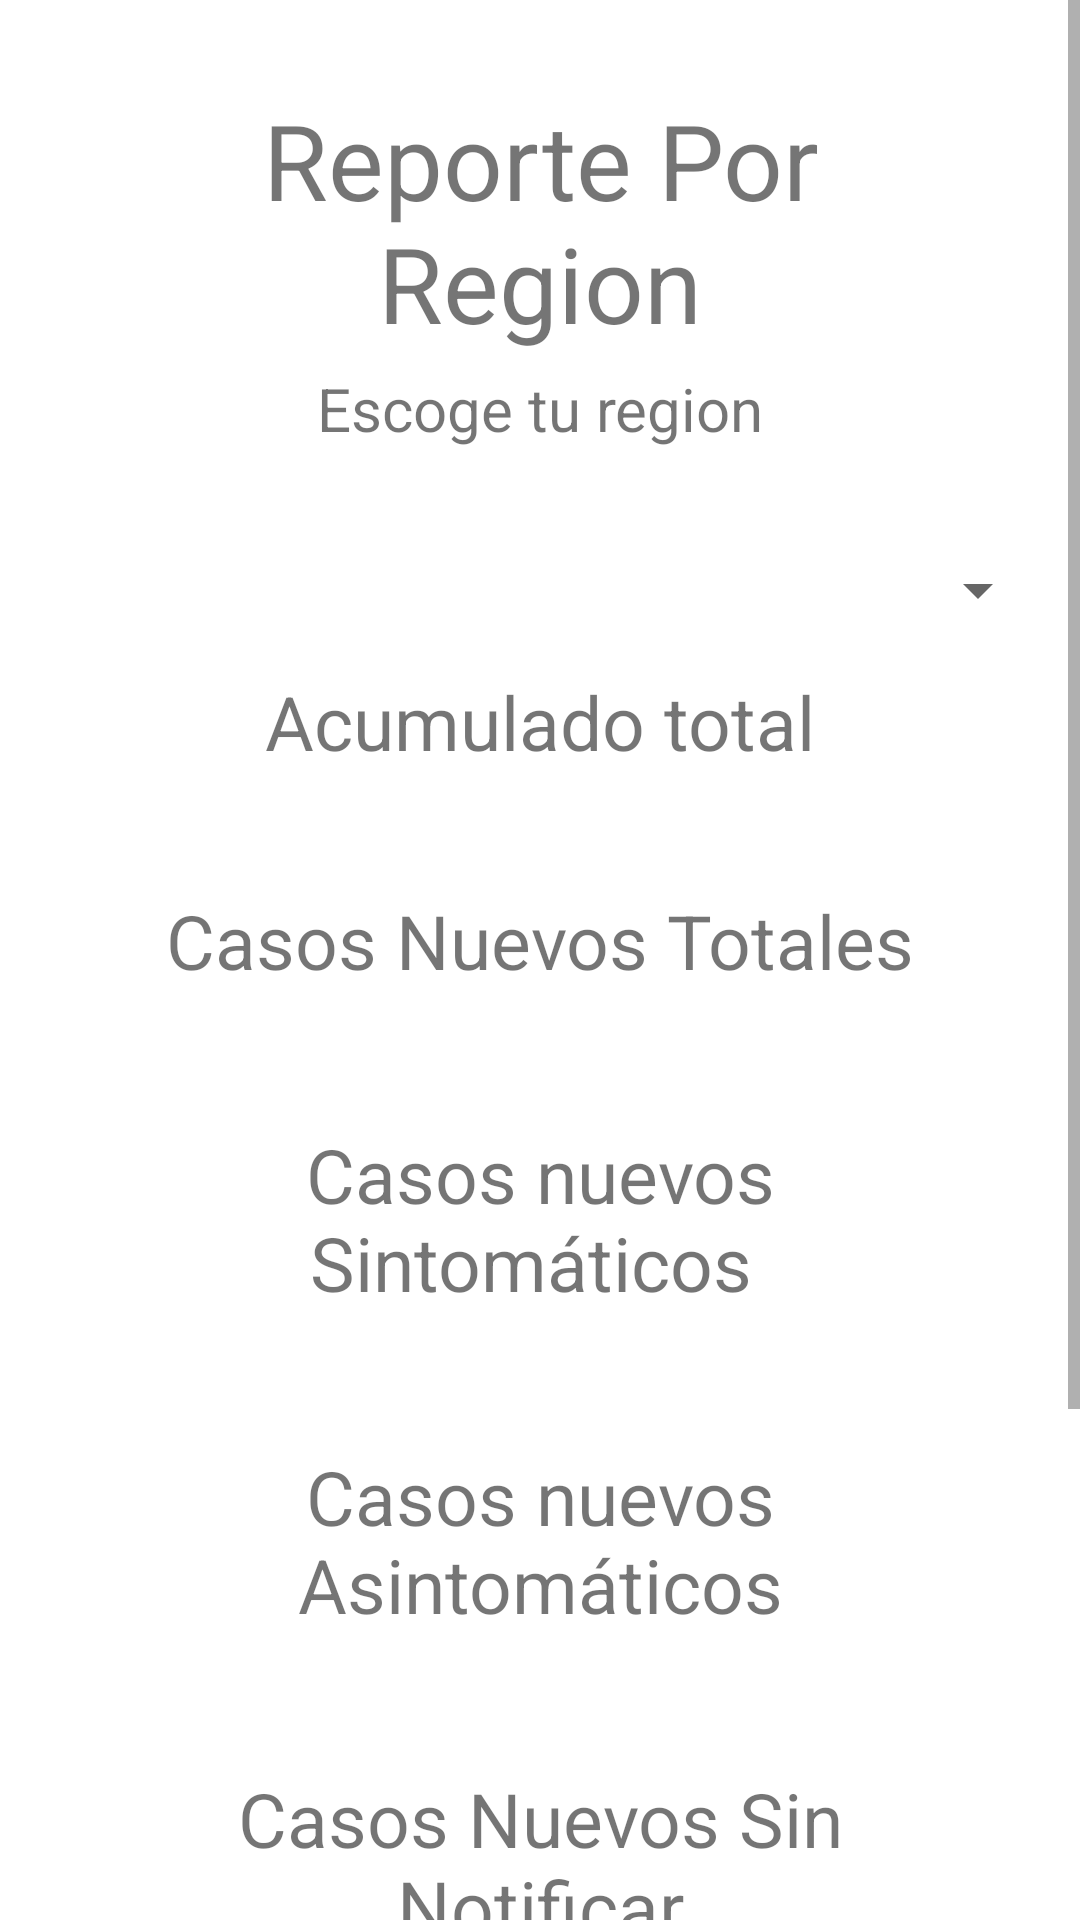

Here is an Android app screen rendered from its layout file. Give the layout XML and the strings, colors and styles it references.
<!-- AndroidManifest.xml: application theme AppTheme -->
<!-- res/layout/fragment_busqueda.xml -->
<?xml version="1.0" encoding="utf-8"?>
<RelativeLayout xmlns:android="http://schemas.android.com/apk/res/android"
    android:layout_width="match_parent" android:layout_height="match_parent">
    <ScrollView
        android:layout_width="match_parent"
        android:layout_height="match_parent">
        <LinearLayout
            android:layout_width="match_parent"
            android:layout_height="match_parent"
            android:orientation="vertical">
            <LinearLayout
                android:layout_width="match_parent"
                android:layout_height="wrap_content"
                android:orientation="vertical"
                android:layout_margin="25dp">
                <com.google.android.material.textview.MaterialTextView
                    android:text="Reporte Por Region"
                    android:layout_width="match_parent"
                    android:layout_height="wrap_content"
                    android:layout_marginTop="5dp"
                    android:layout_marginHorizontal="15dp"
                    android:textSize="35sp"
                    android:textAlignment="center"/>
                <com.google.android.material.textview.MaterialTextView
                    android:text="Escoge tu region"
                    android:layout_width="match_parent"
                    android:layout_height="wrap_content"
                    android:layout_marginTop="5dp"
                    android:layout_marginHorizontal="15dp"
                    android:textSize="20sp"
                    android:textAlignment="center"/>
            </LinearLayout>

            <LinearLayout
                android:layout_width="match_parent"
                android:layout_height="match_parent"
                android:layout_margin="10dp"
                android:orientation="vertical">
                <Spinner
                    android:layout_width="match_parent"
                    android:layout_height="wrap_content"
                    android:id="@+id/spiner_regiones"></Spinner>
            </LinearLayout>

            <LinearLayout
                android:layout_width="match_parent"
                android:layout_height="wrap_content"
                android:layout_marginHorizontal="25dp"
                android:orientation="vertical">

                <LinearLayout
                    android:layout_width="match_parent"
                    android:layout_height="wrap_content">

                    <com.google.android.material.textview.MaterialTextView
                        android:layout_width="match_parent"
                        android:layout_height="wrap_content"
                        android:layout_marginTop="5dp"
                        android:text="Acumulado total"
                        android:textAlignment="center"
                        android:textSize="25sp" />
                </LinearLayout>

                <LinearLayout
                    android:layout_width="match_parent"
                    android:layout_height="wrap_content">

                    <com.google.android.material.textview.MaterialTextView
                        android:id="@+id/acumulado_total_region"
                        android:layout_width="match_parent"
                        android:layout_height="wrap_content"
                        android:layout_marginBottom="5dp"
                        android:textAlignment="center"
                        android:textSize="22sp" />
                </LinearLayout>

                <LinearLayout
                    android:layout_width="match_parent"
                    android:layout_height="wrap_content">

                    <com.google.android.material.textview.MaterialTextView
                        android:layout_width="match_parent"
                        android:layout_height="wrap_content"
                        android:layout_margin="5dp"
                        android:text="Casos Nuevos Totales"
                        android:textAlignment="center"
                        android:textSize="25sp" />
                </LinearLayout>

                <LinearLayout
                    android:layout_width="match_parent"
                    android:layout_height="wrap_content">

                    <com.google.android.material.textview.MaterialTextView
                        android:id="@+id/casos_nuevos_total_region"
                        android:layout_width="match_parent"
                        android:layout_height="wrap_content"
                        android:layout_marginBottom="5dp"
                        android:textAlignment="center"
                        android:textSize="22sp" />
                </LinearLayout>

                <LinearLayout
                    android:layout_width="match_parent"
                    android:layout_height="wrap_content">

                    <com.google.android.material.textview.MaterialTextView
                        android:layout_width="match_parent"
                        android:layout_height="wrap_content"
                        android:layout_margin="5dp"
                        android:text="Casos nuevos Sintomáticos "
                        android:textAlignment="center"
                        android:textSize="25sp" />
                </LinearLayout>

                <LinearLayout
                    android:layout_width="match_parent"
                    android:layout_height="wrap_content">

                    <com.google.android.material.textview.MaterialTextView
                        android:id="@+id/casos_nuevos_csintomas_region"
                        android:layout_width="match_parent"
                        android:layout_height="wrap_content"
                        android:layout_marginBottom="5dp"
                        android:textAlignment="center"
                        android:textSize="22sp" />
                </LinearLayout>

                <LinearLayout
                    android:layout_width="match_parent"
                    android:layout_height="wrap_content">

                    <com.google.android.material.textview.MaterialTextView
                        android:layout_width="match_parent"
                        android:layout_height="wrap_content"
                        android:layout_margin="5dp"
                        android:text="Casos nuevos Asintomáticos"
                        android:textAlignment="center"
                        android:textSize="25sp" />
                </LinearLayout>

                <LinearLayout
                    android:layout_width="match_parent"
                    android:layout_height="wrap_content">

                    <com.google.android.material.textview.MaterialTextView
                        android:id="@+id/casos_nuevos_ssintomas_region"
                        android:layout_width="match_parent"
                        android:layout_height="wrap_content"
                        android:layout_marginBottom="5dp"
                        android:textAlignment="center"
                        android:textSize="22sp" />
                </LinearLayout>

                <LinearLayout
                    android:layout_width="match_parent"
                    android:layout_height="wrap_content"
                    android:layout_margin="5dp"
                    android:layout_marginBottom="5dp">

                    <com.google.android.material.textview.MaterialTextView
                        android:layout_width="match_parent"
                        android:layout_height="wrap_content"
                        android:text="Casos Nuevos Sin Notificar"
                        android:textAlignment="center"
                        android:textSize="25sp" />
                </LinearLayout>

                <LinearLayout
                    android:layout_width="match_parent"
                    android:layout_height="wrap_content">

                    <com.google.android.material.textview.MaterialTextView
                        android:id="@+id/casos_nuevos_snotificar_region"
                        android:layout_width="match_parent"
                        android:layout_height="wrap_content"
                        android:textAlignment="center"
                        android:textSize="22sp" />
                </LinearLayout>

                <LinearLayout
                    android:layout_width="match_parent"
                    android:layout_height="wrap_content"
                    android:layout_marginBottom="5dp">

                    <com.google.android.material.textview.MaterialTextView
                        android:layout_width="match_parent"
                        android:layout_height="wrap_content"
                        android:layout_margin="5dp"
                        android:text="Fallecidos"
                        android:textAlignment="center"
                        android:textSize="25sp" />
                </LinearLayout>

                <LinearLayout
                    android:layout_width="match_parent"
                    android:layout_height="wrap_content"
                    android:layout_marginBottom="5dp">

                    <com.google.android.material.textview.MaterialTextView
                        android:id="@+id/fallecidos_region"
                        android:layout_width="match_parent"
                        android:layout_height="wrap_content"
                        android:textAlignment="center"
                        android:textSize="22sp" />
                </LinearLayout>

                <LinearLayout
                    android:layout_width="match_parent"
                    android:layout_height="wrap_content">

                    <com.google.android.material.textview.MaterialTextView
                        android:layout_width="match_parent"
                        android:layout_height="wrap_content"
                        android:layout_margin="5dp"
                        android:text="Casos Activos Confirmados"
                        android:textAlignment="center"
                        android:textSize="25sp" />
                </LinearLayout>

                <LinearLayout
                    android:layout_width="match_parent"
                    android:layout_height="wrap_content">

                    <com.google.android.material.textview.MaterialTextView
                        android:id="@+id/casos_activos_confirmados_region"
                        android:layout_width="match_parent"
                        android:layout_height="wrap_content"
                        android:textAlignment="center"
                        android:textSize="22sp" />
                </LinearLayout>
            </LinearLayout>
        </LinearLayout>
    </ScrollView>
</RelativeLayout>
<!-- resources referenced by this layout -->
<resources>
  <style name="AppTheme" parent="Theme.MaterialComponents.DayNight">
          
          <item name="colorPrimary">#FFC107</item>
          <item name="colorPrimaryDark">#FF9800</item>
          <item name="colorAccent">#FFEB3B</item>
          <item name="android:textColorPrimary">#FFFFFF</item>
      </style>
</resources>
